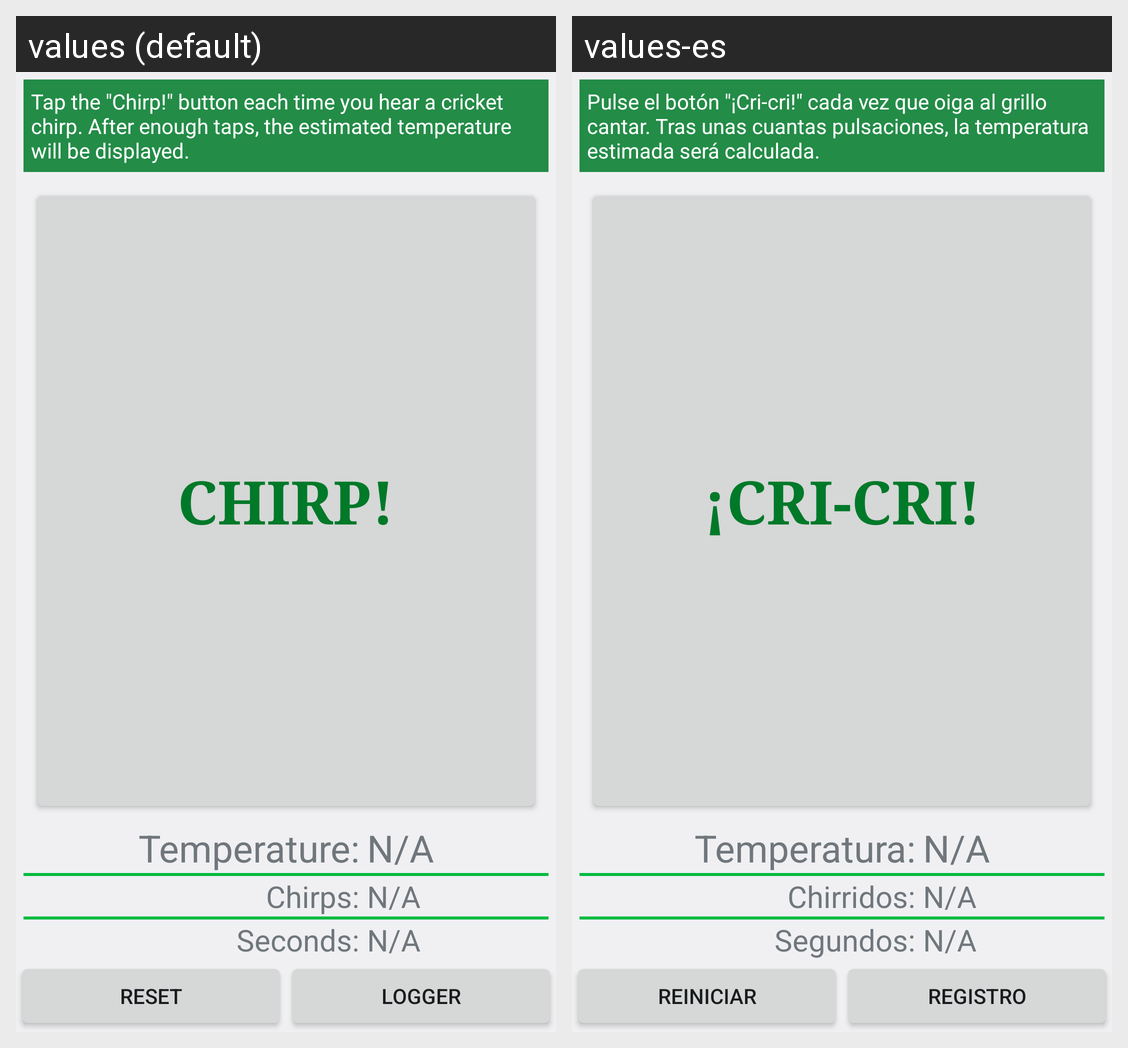

The same Android screen rendered under two of its app's locales, left to right. List the strings drawn on it with the default value and each locale's translation.
Android screen res/layout/main.xml rendered under 2 locales, left to right: values (default), values-es. Device: Nexus 5 (rendered at 1080×1920; each locale shown at half size, 540×960, under a caption strip naming it); theme Theme.Lighttheme.
Strings drawn on this screen, with the default value and each locale's value (text and hints the layout hard-codes, and strings that could not be matched under every locale, appear in the picture but are not listed):

hello
  values: Tap the "Chirp!" button each time you hear a cricket chirp. After enough taps, the estimated temperature will be displayed.
  values-es: Pulse el botón "¡Cri-cri!" cada vez que oiga al grillo cantar. Tras unas cuantas pulsaciones, la temperatura estimada será calculada.

chirpbutton
  values: Chirp!
  values-es: ¡Cri-cri!

temperature
  values: Temperature:
  values-es: Temperatura:

not_applicable
  values: N/A
  values-es: N/A

chirps
  values: Chirps:
  values-es: Chirridos:

temperature_not_ready
  values: N/A
  values-es: N/A

seconds
  values: Seconds:
  values-es: Segundos:

resetbutton
  values: Reset
  values-es: Reiniciar

logger
  values: Logger
  values-es: Registro
